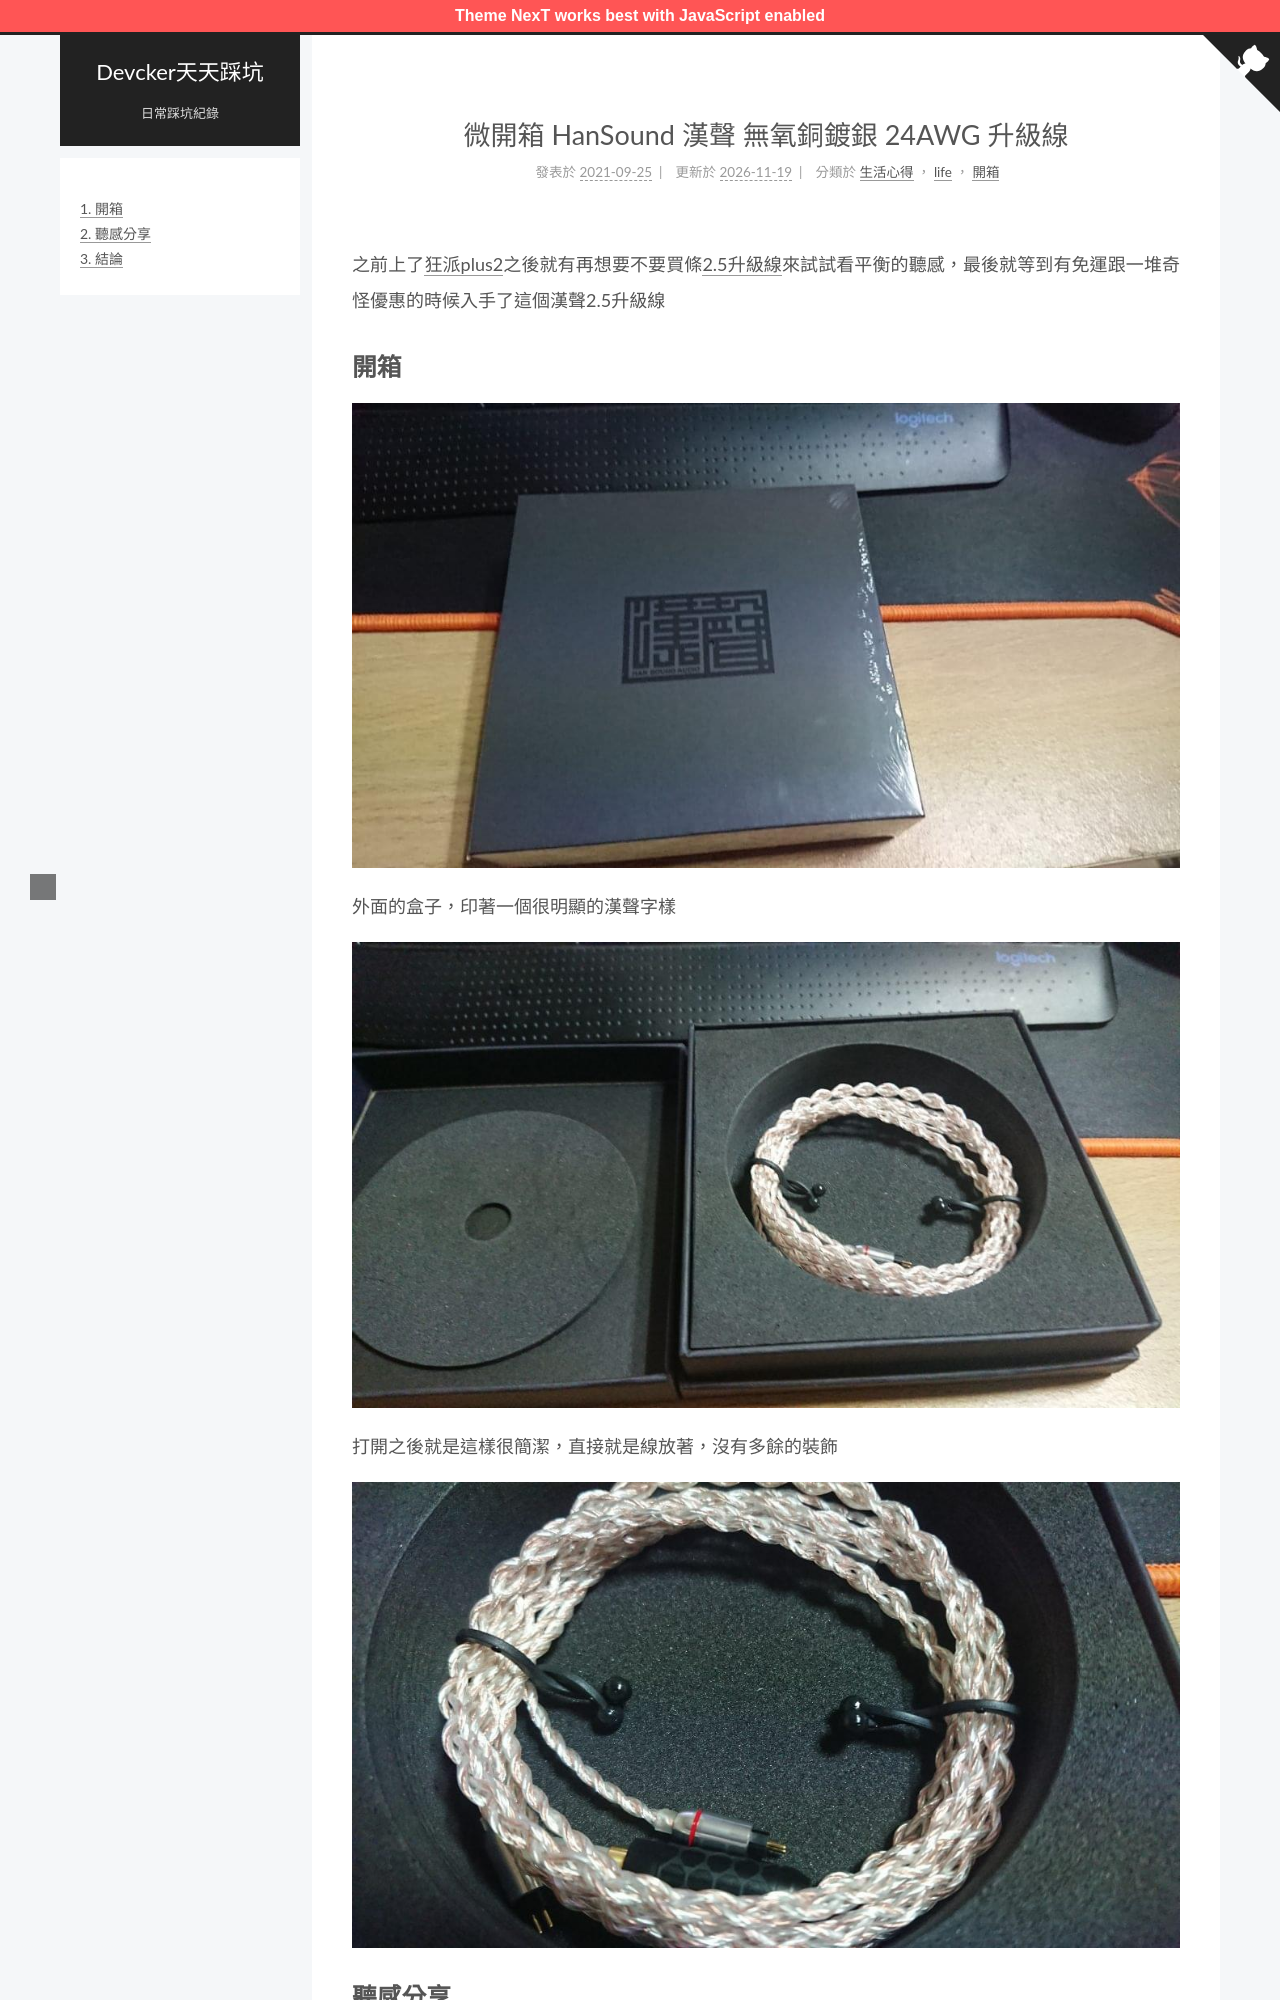

repository: ckaznable/blog.devcker.com · page: unbox-hansound-mavis-24awg-wire/index.html · generator: jekyll

---
title: 微開箱 HanSound 漢聲 無氧銅鍍銀 24AWG 升級線
tags:
  - 發燒友
  - 開箱
id: '1944'
categories:
  - - 生活心得
  - - life
    - 開箱
comments: false
date: 2021-09-25 14:38:32
---

之前上了[狂派plus2](https://blog.devcker.com/kuang-pai-dac/ "狂派plus2")之後就有再想要不要買條[2.5升級線](https://tinyurl.com/yg657ezg "2.5升級線")來試試看平衡的聽感，最後就等到有免運跟一堆奇怪優惠的時候入手了這個漢聲2.5升級線

## 開箱

![漢聲 升級線](./unbox-hansound-mavis-24awg-wire/DSC_0045-1024x576.jpg)

外面的盒子，印著一個很明顯的漢聲字樣

![漢聲 升級線](./unbox-hansound-mavis-24awg-wire/DSC_0046-1024x576.jpg)

打開之後就是這樣很簡潔，直接就是線放著，沒有多餘的裝飾

![漢聲 升級線](./unbox-hansound-mavis-24awg-wire/DSC_0047-1024x576.jpg)
